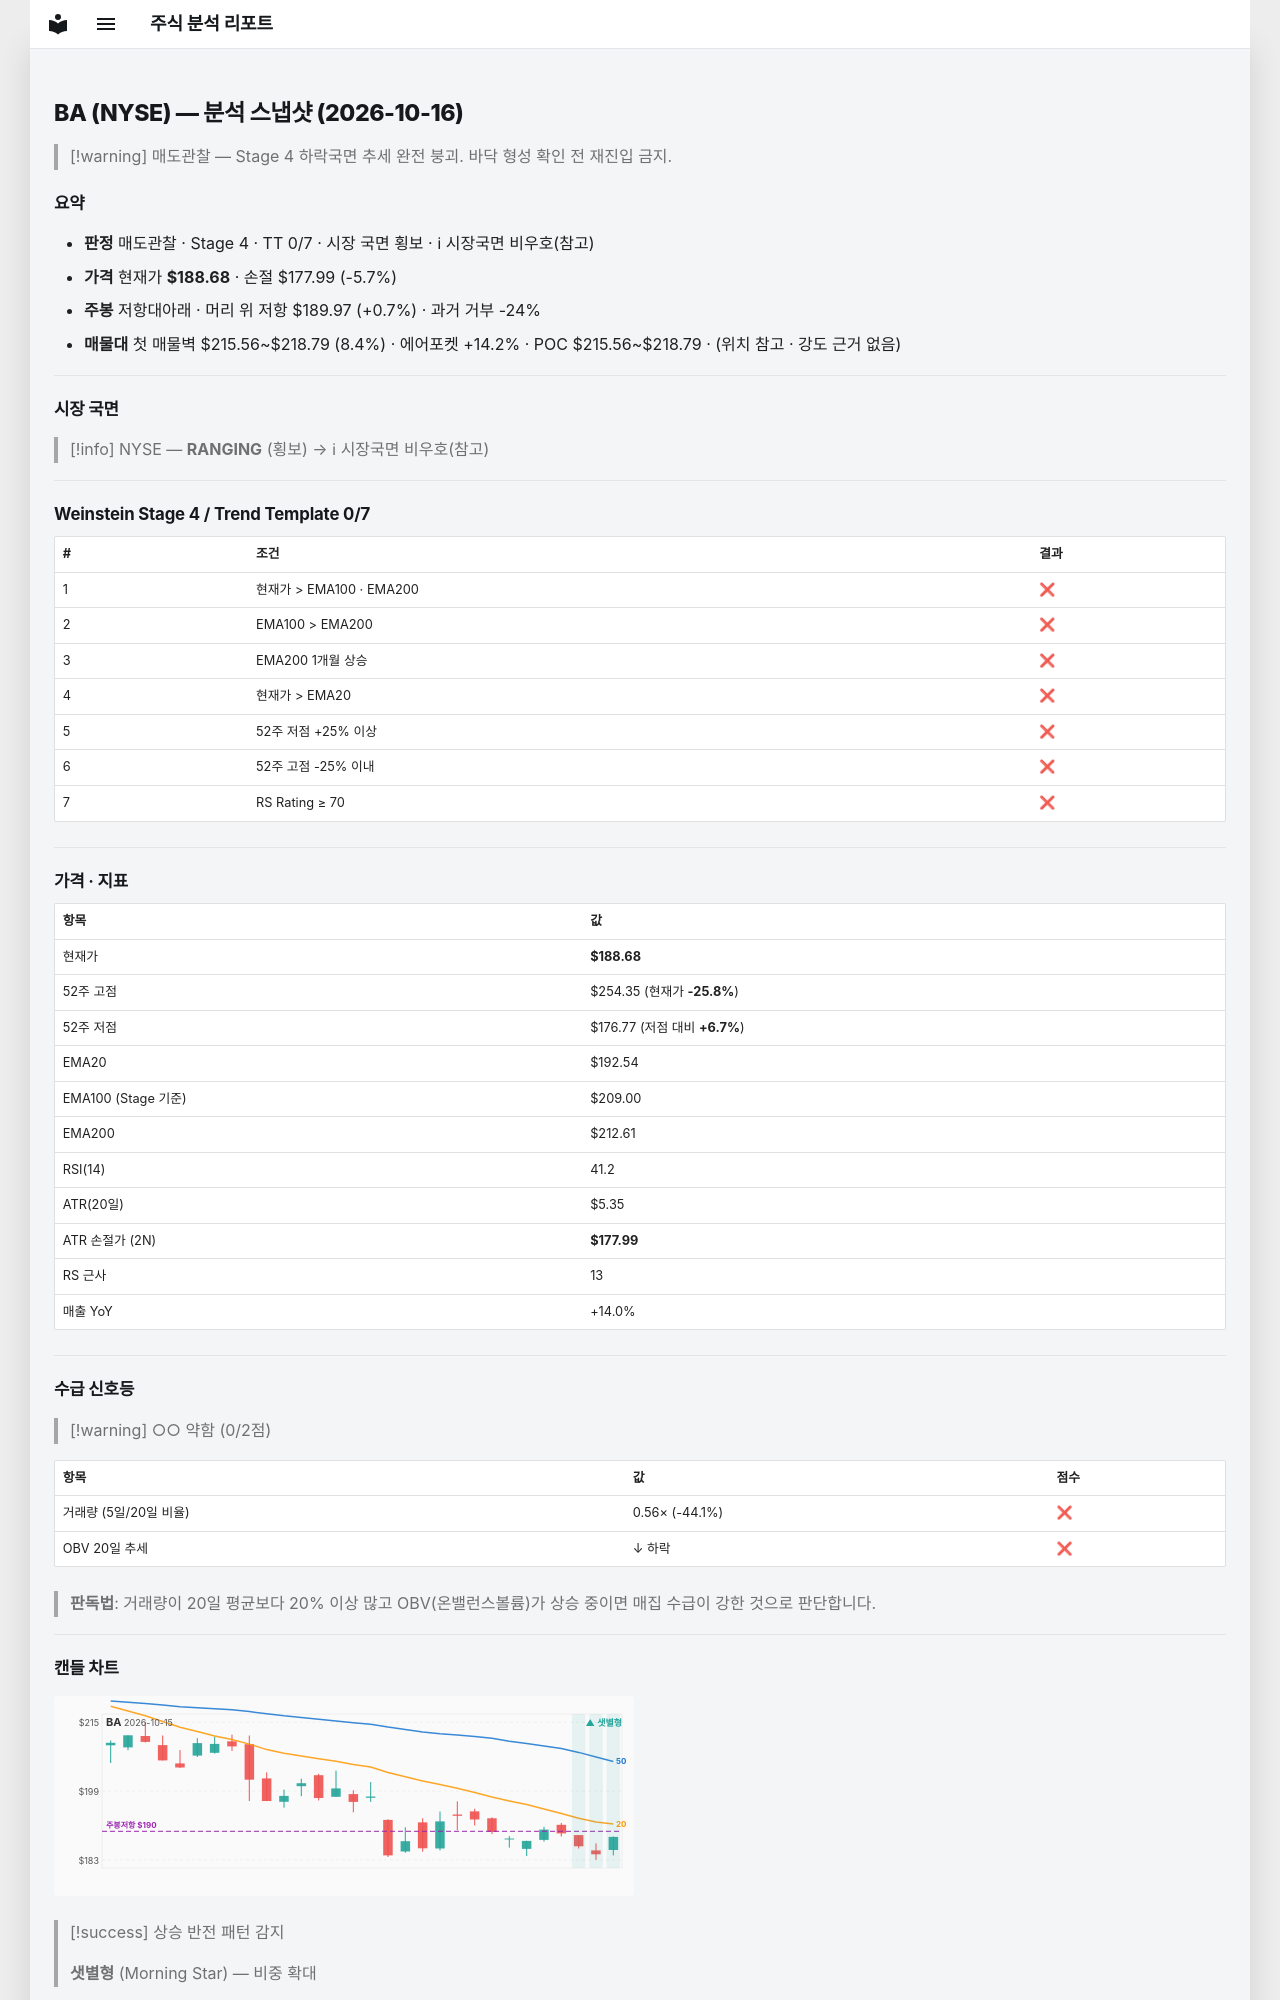

repository: soloandco/stock-reports · page: snapshots/BA-2026-10-16/index.html · generator: mkdocs

---
type: analysis-snapshot
title: BA 분석 스냅샷
ticker: BA
market: NYSE
created: 2026-10-16
updated: 2026-10-16
bar-date: 2026-10-15
verdict: 매도관찰
real-rr: 0.12
sma50-gap-pct: -2.0
weekly-position: 저항대아래
weekly-overhead-price: 189.97
weekly-overhead-pct: 0.7
stage: 4
trend-template-score: 0
tt-max: 7
ma-set: ema-20-100-200
price: 188.67999267578125
stop-price: 177.9899434101539
market-regime: RANGING
supply-demand-score: 0/2
supply-demand-label: 약함
status: tracking
tags:
  - stock-agent
  - watchlist
  - BA
  - analysis
related:
  - "[[analysis-template]]"
---

# BA (NYSE) — 분석 스냅샷 (2026-10-16)

> [!warning] 매도관찰 — Stage 4 하락국면
> 추세 완전 붕괴. 바닥 형성 확인 전 재진입 금지.

## 요약

- **판정** 매도관찰 · Stage 4 · TT 0/7 · 시장 국면 횡보 · ℹ 시장국면 비우호(참고)
- **가격** 현재가 **$188.68** · 손절 $177.99 (-5.7%)
- **주봉** 저항대아래 · 머리 위 저항 $189.97 (+0.7%) · 과거 거부 -24%
- **매물대** 첫 매물벽 $215.56~$218.79 (8.4%) · 에어포켓 +14.2% · POC $215.56~$218.79 · (위치 참고 · 강도 근거 없음)

---

## 시장 국면

> [!info] NYSE — **RANGING** (횡보) → ℹ 시장국면 비우호(참고)

---

## Weinstein Stage 4 / Trend Template 0/7

| # | 조건 | 결과 |
|---|------|------|
| 1 | 현재가 > EMA100 · EMA200 | ❌ |
| 2 | EMA100 > EMA200 | ❌ |
| 3 | EMA200 1개월 상승 | ❌ |
| 4 | 현재가 > EMA20 | ❌ |
| 5 | 52주 저점 +25% 이상 | ❌ |
| 6 | 52주 고점 -25% 이내 | ❌ |
| 7 | RS Rating ≥ 70 | ❌ |

---

## 가격 · 지표

| 항목 | 값 |
|------|---|
| 현재가 | **$188.68** |
| 52주 고점 | $254.35 (현재가 **-25.8%**) |
| 52주 저점 | $176.77 (저점 대비 **+6.7%**) |
| EMA20 | $192.54 |
| EMA100 (Stage 기준) | $209.00 |
| EMA200 | $212.61 |
| RSI(14) | 41.2 |
| ATR(20일) | $5.35 |
| ATR 손절가 (2N) | **$177.99** |
| RS 근사 | 13 |
| 매출 YoY | +14.0% |

---
## 수급 신호등

> [!warning] ○○ 약함 (0/2점)

| 항목 | 값 | 점수 |
|------|------|------|
| 거래량 (5일/20일 비율) | 0.56× (-44.1%) | ❌ |
| OBV 20일 추세 | ↓ 하락 | ❌ |

> **판독법**: 거래량이 20일 평균보다 20% 이상 많고 OBV(온밸런스볼륨)가 상승 중이면 매집 수급이 강한 것으로 판단합니다.

---
